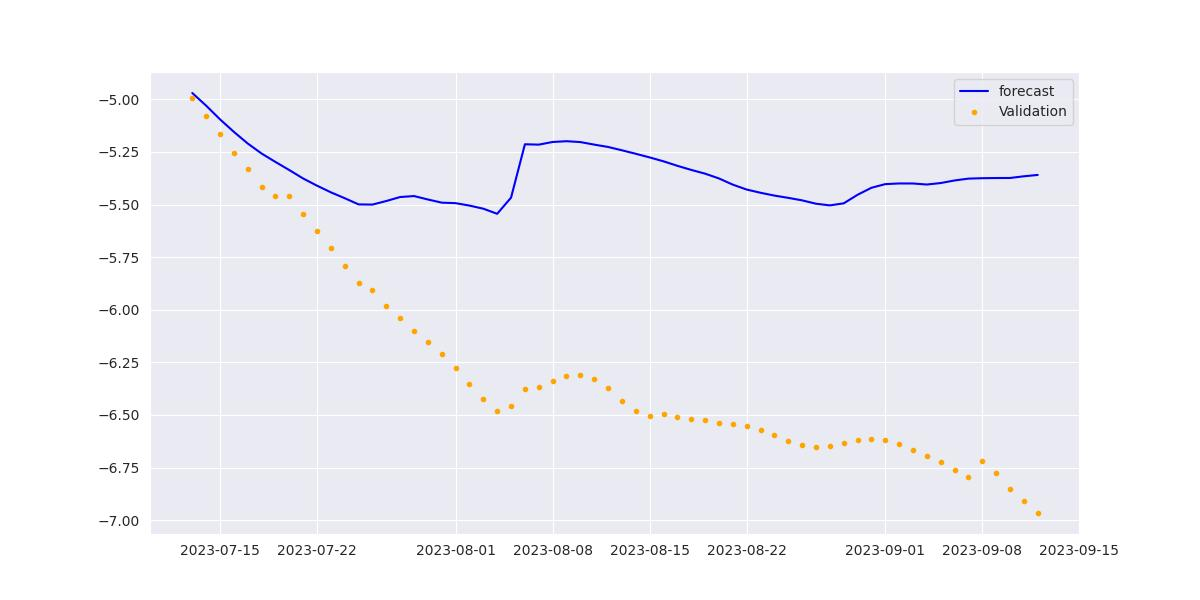

The file beside this chart, header and first rows:
ds, yhat, Soil Temperature, Water Content, Bulk EC
2023-07-13, -4.97, 22.55, 0.2757, 0.2746
2023-07-14, -5.03, 22.61, 0.2739, 0.2709
2023-07-15, -5.095, 22.78, 0.2717, 0.266
2023-07-16, -5.154, 22.99, 0.2694, 0.2623
2023-07-17, -5.21, 23.14, 0.2667, 0.2585
2023-07-18, -5.257, 23.26, 0.264, 0.254
2023-07-19, -5.297, 23.34, 0.2614, 0.2505
2023-07-20, -5.336, 23.4, 0.259, 0.2472
2023-07-21, -5.376, 23.5, 0.2568, 0.2445
2023-07-22, -5.41, 23.62, 0.2545, 0.2434
2023-07-23, -5.442, 23.68, 0.2521, 0.2408
2023-07-24, -5.47, 23.74, 0.2498, 0.2386
2023-07-25, -5.499, 23.84, 0.248, 0.2364
2023-07-26, -5.5, 23.67, 0.2462, 0.2345
2023-07-27, -5.483, 23.34, 0.2447, 0.2317
2023-07-28, -5.464, 23.04, 0.2434, 0.2294
2023-07-29, -5.459, 22.86, 0.2419, 0.2275
2023-07-30, -5.476, 22.9, 0.2404, 0.2262
2023-07-31, -5.491, 22.94, 0.2392, 0.2245
2023-08-01, -5.493, 22.85, 0.238, 0.2223
2023-08-02, -5.505, 22.87, 0.2368, 0.2205
2023-08-03, -5.52, 22.94, 0.2358, 0.2197
2023-08-04, -5.544, 23.1, 0.235, 0.219
2023-08-05, -5.467, 23.06, 0.2598, 0.2965
2023-08-06, -5.213, 22.6, 0.3289, 0.4929
2023-08-07, -5.215, 22.34, 0.3194, 0.4784
2023-08-08, -5.203, 22.18, 0.3185, 0.4823
2023-08-09, -5.199, 22.04, 0.3157, 0.4721
2023-08-10, -5.203, 21.95, 0.3125, 0.4595
2023-08-11, -5.215, 21.92, 0.309, 0.4425
2023-08-12, -5.226, 21.87, 0.3051, 0.4223
2023-08-13, -5.242, 21.86, 0.3013, 0.4009
2023-08-14, -5.259, 21.87, 0.2977, 0.3806
2023-08-15, -5.276, 21.9, 0.2944, 0.3621
2023-08-16, -5.294, 21.93, 0.2904, 0.3449
2023-08-17, -5.316, 22, 0.2866, 0.3287
2023-08-18, -5.335, 22.05, 0.2827, 0.313
2023-08-19, -5.353, 22.1, 0.2789, 0.3006
2023-08-20, -5.376, 22.2, 0.2752, 0.2905
2023-08-21, -5.405, 22.37, 0.2714, 0.2817
2023-08-22, -5.429, 22.49, 0.2678, 0.2736
2023-08-23, -5.444, 22.54, 0.2641, 0.2669
2023-08-24, -5.457, 22.57, 0.2607, 0.2586
2023-08-25, -5.468, 22.58, 0.2572, 0.2516
2023-08-26, -5.48, 22.6, 0.2539, 0.2453
2023-08-27, -5.496, 22.68, 0.251, 0.2399
2023-08-28, -5.504, 22.7, 0.2494, 0.235
2023-08-29, -5.494, 22.58, 0.2486, 0.2317
2023-08-30, -5.453, 22.18, 0.2482, 0.2289
2023-08-31, -5.42, 21.84, 0.2476, 0.227
2023-09-01, -5.403, 21.65, 0.2468, 0.2256
2023-09-02, -5.4, 21.6, 0.246, 0.2243
2023-09-03, -5.4, 21.58, 0.2452, 0.223
2023-09-04, -5.405, 21.6, 0.2442, 0.2214
2023-09-05, -5.398, 21.5, 0.2429, 0.2192
2023-09-06, -5.385, 21.35, 0.2417, 0.2174
2023-09-07, -5.377, 21.24, 0.2407, 0.2157
2023-09-08, -5.375, 21.2, 0.2398, 0.2141
2023-09-09, -5.374, 21.17, 0.2387, 0.2127
2023-09-10, -5.374, 21.14, 0.2377, 0.2116
... 2 more rows
